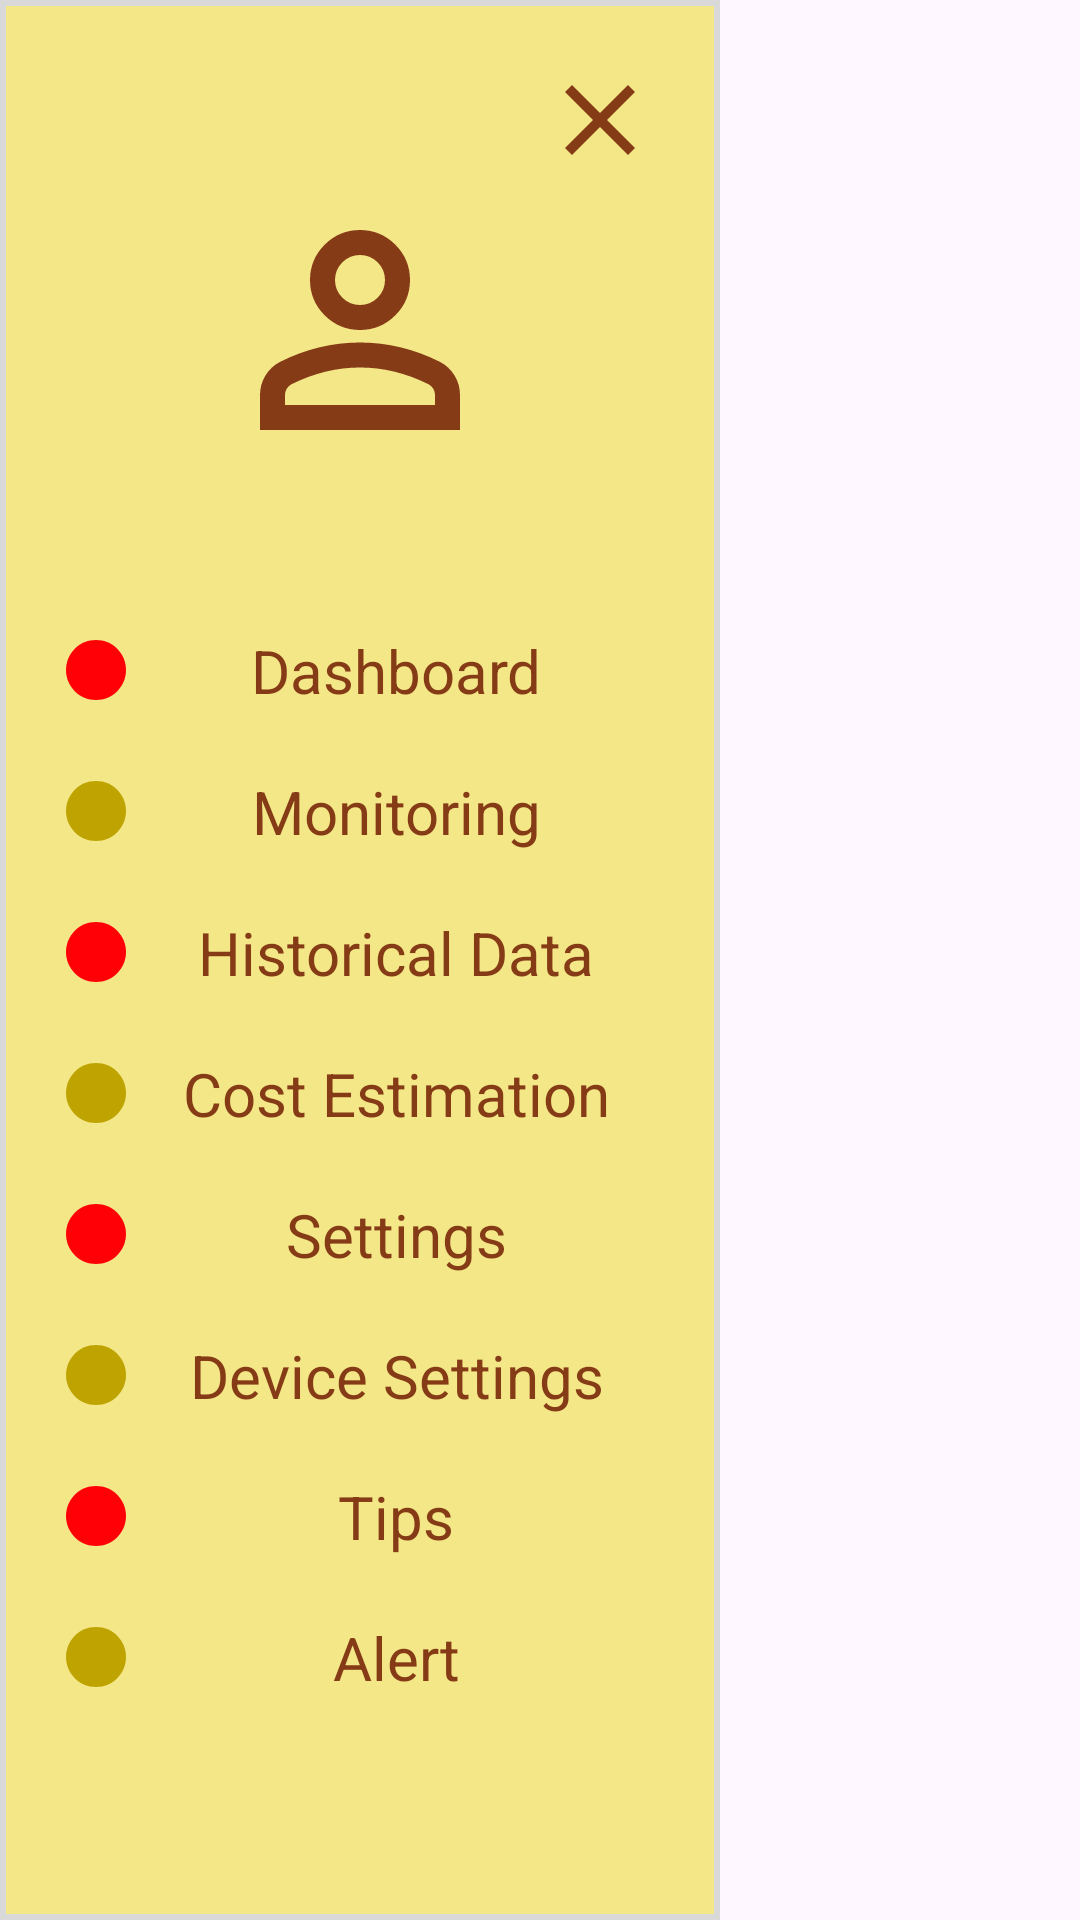

Layout XML and referenced resources for this Android screen:
<!-- AndroidManifest.xml: application theme Theme.SampleIWATTS -->
<!-- res/layout/hambuter_navigator.xml -->
<?xml version="1.0" encoding="utf-8"?>
<androidx.constraintlayout.widget.ConstraintLayout xmlns:android="http://schemas.android.com/apk/res/android"
    android:layout_width="match_parent"
    android:layout_height="match_parent"
    xmlns:app="http://schemas.android.com/apk/res-auto"
    xmlns:tools="http://schemas.android.com/tools">

    <LinearLayout
        android:layout_width="wrap_content"
        android:layout_height="match_parent"
        android:background="@drawable/navigator"
        android:orientation="vertical"
        app:layout_constraintStart_toStartOf="parent"
        app:layout_constraintBottom_toBottomOf="parent"
        app:layout_constraintTop_toTopOf="parent"
        android:padding="20dp">

        <ImageView
            android:layout_gravity="end"
            android:layout_width="40dp"
            android:layout_height="40dp"
            android:src="@drawable/ic_close"
            tools:ignore="contentDescription"/>
        <ImageView
            android:layout_width="200dp"
            android:layout_height="100dp"
            android:src="@drawable/ic_person"
            tools:ignore="contentDescription"/>

        <TextView
            android:layout_width="match_parent"
            android:layout_height="wrap_content"
            android:text="Dashboard"
            android:drawableLeft="@drawable/ic_area2"
            android:layout_marginTop="50dp"
            android:textAlignment="center"
            android:textColor="#863B17"
            android:textSize="20sp"
            android:gravity="center_vertical"
            tools:ignore="RtlCompat"/>
        <TextView
            android:layout_width="match_parent"
            android:layout_height="wrap_content"
            android:text="Monitoring"
            android:layout_marginTop="20dp"
            android:drawableLeft="@drawable/ic_area3"
            android:textAlignment="center"
            android:textColor="#863B17"
            android:textSize="20sp"
            android:gravity="center_vertical"
            tools:ignore="RtlCompat"/>
        <TextView
            android:layout_width="match_parent"
            android:layout_height="wrap_content"
            android:text="Historical Data"
            android:drawableLeft="@drawable/ic_area2"
            android:layout_marginTop="20dp"
            android:textAlignment="center"
            android:textColor="#863B17"
            android:textSize="20sp"
            android:gravity="center_vertical"
            tools:ignore="RtlCompat"/>
        <TextView
            android:layout_width="match_parent"
            android:layout_height="wrap_content"
            android:text="Cost Estimation"
            android:layout_marginTop="20dp"
            android:drawableLeft="@drawable/ic_area3"
            android:textAlignment="center"
            android:textColor="#863B17"
            android:textSize="20sp"
            android:gravity="center_vertical"
            tools:ignore="RtlCompat"/>
        <TextView
            android:layout_width="match_parent"
            android:layout_height="wrap_content"
            android:text="Settings"
            android:drawableLeft="@drawable/ic_area2"
            android:layout_marginTop="20dp"
            android:textAlignment="center"
            android:textColor="#863B17"
            android:textSize="20sp"
            android:gravity="center_vertical"
            tools:ignore="RtlCompat"/>
        <TextView
            android:layout_width="match_parent"
            android:layout_height="wrap_content"
            android:text="Device Settings"
            android:layout_marginTop="20dp"
            android:drawableLeft="@drawable/ic_area3"
            android:textAlignment="center"
            android:textColor="#863B17"
            android:textSize="20sp"
            android:gravity="center_vertical"
            tools:ignore="RtlCompat"/>
        <TextView
            android:layout_width="match_parent"
            android:layout_height="wrap_content"
            android:text="Tips"
            android:drawableLeft="@drawable/ic_area2"
            android:layout_marginTop="20dp"
            android:textAlignment="center"
            android:textColor="#863B17"
            android:textSize="20sp"
            android:gravity="center_vertical"
            tools:ignore="RtlCompat"/>
        <TextView
            android:layout_width="match_parent"
            android:layout_height="wrap_content"
            android:text="Alert"
            android:layout_marginTop="20dp"
            android:drawableLeft="@drawable/ic_area3"
            android:textAlignment="center"
            android:textColor="#863B17"
            android:textSize="20sp"
            android:gravity="center_vertical"
            tools:ignore="RtlCompat"/>

        
        
        
        
        <TextView
            android:id="@+id/btn_settings"
            android:layout_width="match_parent"
            android:layout_height="50dp"
            android:layout_marginTop="240dp"
            android:drawableLeft="@drawable/ic_img_settings"
            android:gravity="center_vertical"
            android:paddingStart="20dp"
            android:background="@drawable/bg_yellowish"
            android:text="Settings"
            android:textAlignment="center"
            android:textColor="#863B17"
            android:textSize="20sp"
            tools:ignore="RtlCompat" />
    </LinearLayout>
</androidx.constraintlayout.widget.ConstraintLayout>
<!-- resources referenced by this layout -->
<resources>
  <!-- drawable bg_yellowish (drawable) -->
  <?xml version="1.0" encoding="utf-8"?>
  <shape xmlns:android="http://schemas.android.com/apk/res/android" android:shape="rectangle">
      <solid android:color="#FEFBE8"/>
      <stroke android:color="#D3C448" android:width="2dp"/>
      <corners android:radius="10dp"/>
  </shape>
  <!-- drawable ic_area2 (drawable) -->
  <vector xmlns:android="http://schemas.android.com/apk/res/android" android:height="24dp" android:tint="#FF0007" android:viewportHeight="24" android:viewportWidth="24" android:width="24dp">
        
      <path android:fillColor="@android:color/white" android:pathData="M12,2C6.47,2 2,6.47 2,12s4.47,10 10,10 10,-4.47 10,-10S17.53,2 12,2z"/>
      
  </vector>
  <!-- drawable ic_area3 (drawable) -->
  <vector xmlns:android="http://schemas.android.com/apk/res/android" android:height="24dp" android:tint="@color/gold" android:viewportHeight="24" android:viewportWidth="24" android:width="24dp">
        
      <path android:fillColor="@android:color/white" android:pathData="M12,2C6.47,2 2,6.47 2,12s4.47,10 10,10 10,-4.47 10,-10S17.53,2 12,2z"/>
      
  </vector>
  <!-- drawable ic_close (drawable) -->
  <vector xmlns:android="http://schemas.android.com/apk/res/android" android:height="24dp" android:tint="#863B17" android:viewportHeight="960" android:viewportWidth="960" android:width="24dp">
        
      <path android:fillColor="@android:color/white" android:pathData="M256,760L200,704L424,480L200,256L256,200L480,424L704,200L760,256L536,480L760,704L704,760L480,536L256,760Z"/>
      
  </vector>
  <!-- drawable ic_img_settings: png bitmap (drawable, 171577 bytes) -->
  <!-- drawable ic_person (drawable) -->
  <vector xmlns:android="http://schemas.android.com/apk/res/android" android:height="24dp" android:tint="#863B17" android:viewportHeight="960" android:viewportWidth="960" android:width="24dp">
        
      <path android:fillColor="@android:color/white" android:pathData="M480,480Q414,480 367,433Q320,386 320,320Q320,254 367,207Q414,160 480,160Q546,160 593,207Q640,254 640,320Q640,386 593,433Q546,480 480,480ZM160,800L160,688Q160,654 177.5,625.5Q195,597 224,582Q286,551 350,535.5Q414,520 480,520Q546,520 610,535.5Q674,551 736,582Q765,597 782.5,625.5Q800,654 800,688L800,800L160,800ZM240,720L720,720L720,688Q720,677 714.5,668Q709,659 700,654Q646,627 591,613.5Q536,600 480,600Q424,600 369,613.5Q314,627 260,654Q251,659 245.5,668Q240,677 240,688L240,720ZM480,400Q513,400 536.5,376.5Q560,353 560,320Q560,287 536.5,263.5Q513,240 480,240Q447,240 423.5,263.5Q400,287 400,320Q400,353 423.5,376.5Q447,400 480,400ZM480,320Q480,320 480,320Q480,320 480,320Q480,320 480,320Q480,320 480,320Q480,320 480,320Q480,320 480,320Q480,320 480,320Q480,320 480,320ZM480,720L480,720Q480,720 480,720Q480,720 480,720Q480,720 480,720Q480,720 480,720Q480,720 480,720Q480,720 480,720Q480,720 480,720Q480,720 480,720L480,720Z"/>
      
  </vector>
  <!-- drawable navigator (drawable) -->
  <?xml version="1.0" encoding="utf-8"?>
  <shape xmlns:android="http://schemas.android.com/apk/res/android"
      android:shape="rectangle">
      <solid android:color="#F3E787"/>
      <stroke android:color="#D9D9D9" android:width="2dp"/>
  </shape>
  <style name="Theme.SampleIWATTS" parent="Base.Theme.SampleIWATTS" />
  <color name="gold">#BFA401</color>
  <style name="Base.Theme.SampleIWATTS" parent="Theme.Material3.Light.NoActionBar">
          
          
      </style>
</resources>
